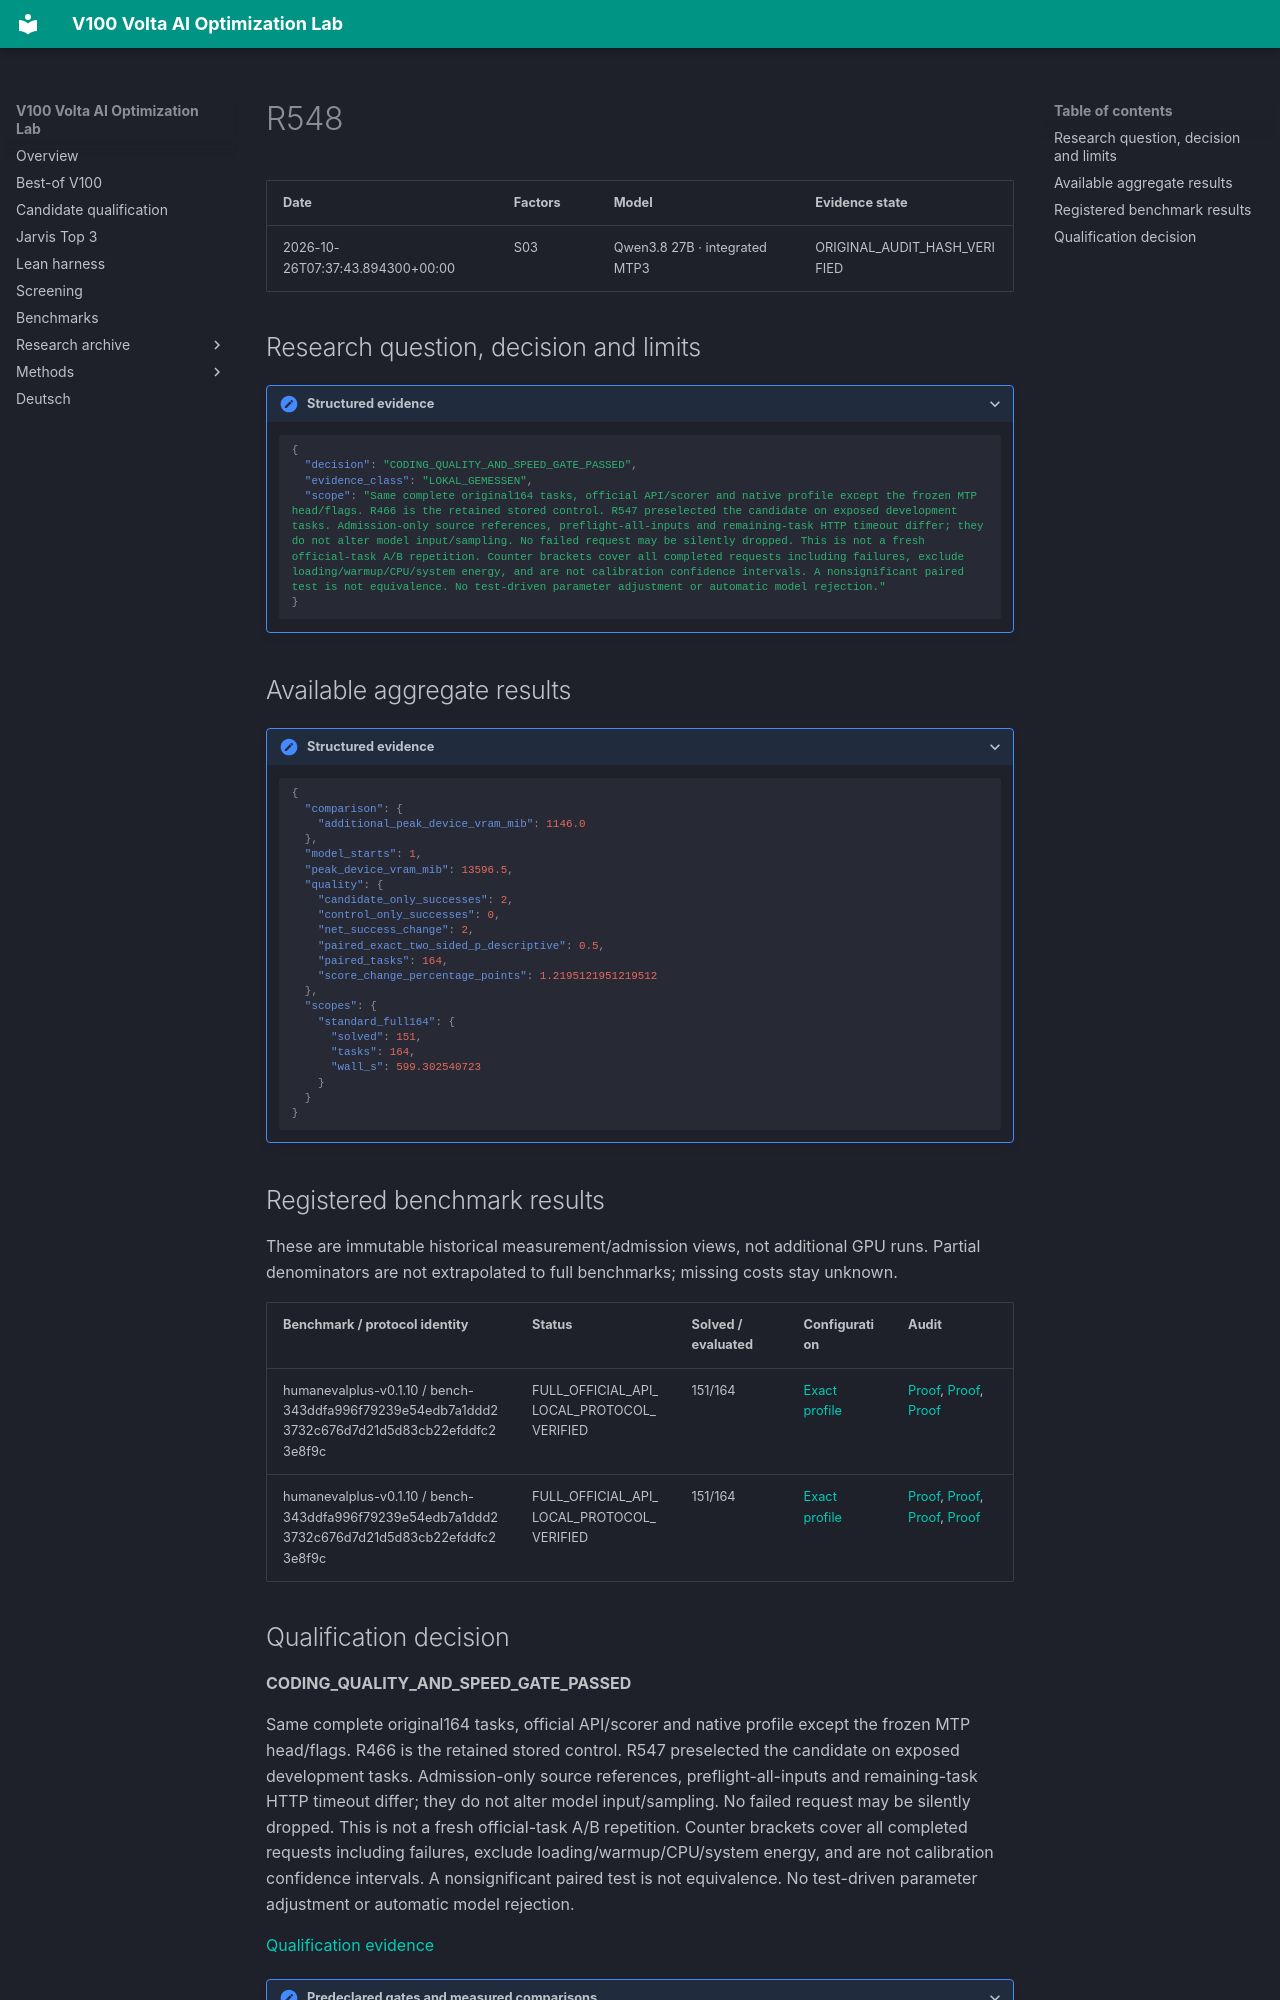

repository: Maxxxel/v100-volta-ai-optimization-lab · page: experiments/R548/index.html · generator: mkdocs

# R548

| Date | Factors | Model | Evidence state |
|---|---|---|---|
| 2026-10-26T07:37:43.894300+00:00 | S03 | Qwen3.8 27B · integrated MTP3 | ORIGINAL_AUDIT_HASH_VERIFIED |


## Research question, decision and limits

<details class="lab-evidence"><summary>Structured evidence</summary>

```json
{
  "decision": "CODING_QUALITY_AND_SPEED_GATE_PASSED",
  "evidence_class": "LOKAL_GEMESSEN",
  "scope": "Same complete original164 tasks, official API/scorer and native profile except the frozen MTP head/flags. R466 is the retained stored control. R547 preselected the candidate on exposed development tasks. Admission-only source references, preflight-all-inputs and remaining-task HTTP timeout differ; they do not alter model input/sampling. No failed request may be silently dropped. This is not a fresh official-task A/B repetition. Counter brackets cover all completed requests including failures, exclude loading/warmup/CPU/system energy, and are not calibration confidence intervals. A nonsignificant paired test is not equivalence. No test-driven parameter adjustment or automatic model rejection."
}
```

</details>

## Available aggregate results

<details class="lab-evidence"><summary>Structured evidence</summary>

```json
{
  "comparison": {
    "additional_peak_device_vram_mib": 1146.0
  },
  "model_starts": 1,
  "peak_device_vram_mib": 13596.5,
  "quality": {
    "candidate_only_successes": 2,
    "control_only_successes": 0,
    "net_success_change": 2,
    "paired_exact_two_sided_p_descriptive": 0.5,
    "paired_tasks": 164,
    "score_change_percentage_points": 1.2195121951219512
  },
  "scopes": {
    "standard_full164": {
      "solved": 151,
      "tasks": 164,
      "wall_s": 599.302540723
    }
  }
}
```

</details>

## Registered benchmark results

These are immutable historical measurement/admission views, not additional GPU runs. Partial denominators are not extrapolated to full benchmarks; missing costs stay unknown.

| Benchmark / protocol identity | Status | Solved / evaluated | Configuration | Audit |
|---|---|---|---|---|
| humanevalplus-v0.1.10 / bench-343ddfa996f79239e54edb7a1ddd23732c676d7d21d5d83cb22efddfc23e8f9c | FULL_OFFICIAL_API_LOCAL_PROTOCOL_VERIFIED | 151/164 | [Exact profile](../configuration-profiles/cfg-a4e9c9254a524b23fdc69375ec9877659abc32781e5119545b2accd73aedbc09.md) | [Proof](../audits/audit-e545ee1426b3b825a7a4.md), [Proof](../audits/audit-0180c3f3b06b9cdc9c8d.md), [Proof](../audits/audit-83ba567a0146ae140c4b.md) |
| humanevalplus-v0.1.10 / bench-343ddfa996f79239e54edb7a1ddd23732c676d7d21d5d83cb22efddfc23e8f9c | FULL_OFFICIAL_API_LOCAL_PROTOCOL_VERIFIED | 151/164 | [Exact profile](../configuration-profiles/cfg-a4e9c9254a524b23fdc69375ec9877659abc32781e5119545b2accd73aedbc09.md) | [Proof](../audits/audit-e545ee1426b3b825a7a4.md), [Proof](../audits/audit-0180c3f3b06b9cdc9c8d.md), [Proof](../audits/audit-83ba567a0146ae140c4b.md), [Proof](../audits/audit-b235e2bfd8d93a3cb437.md) |
